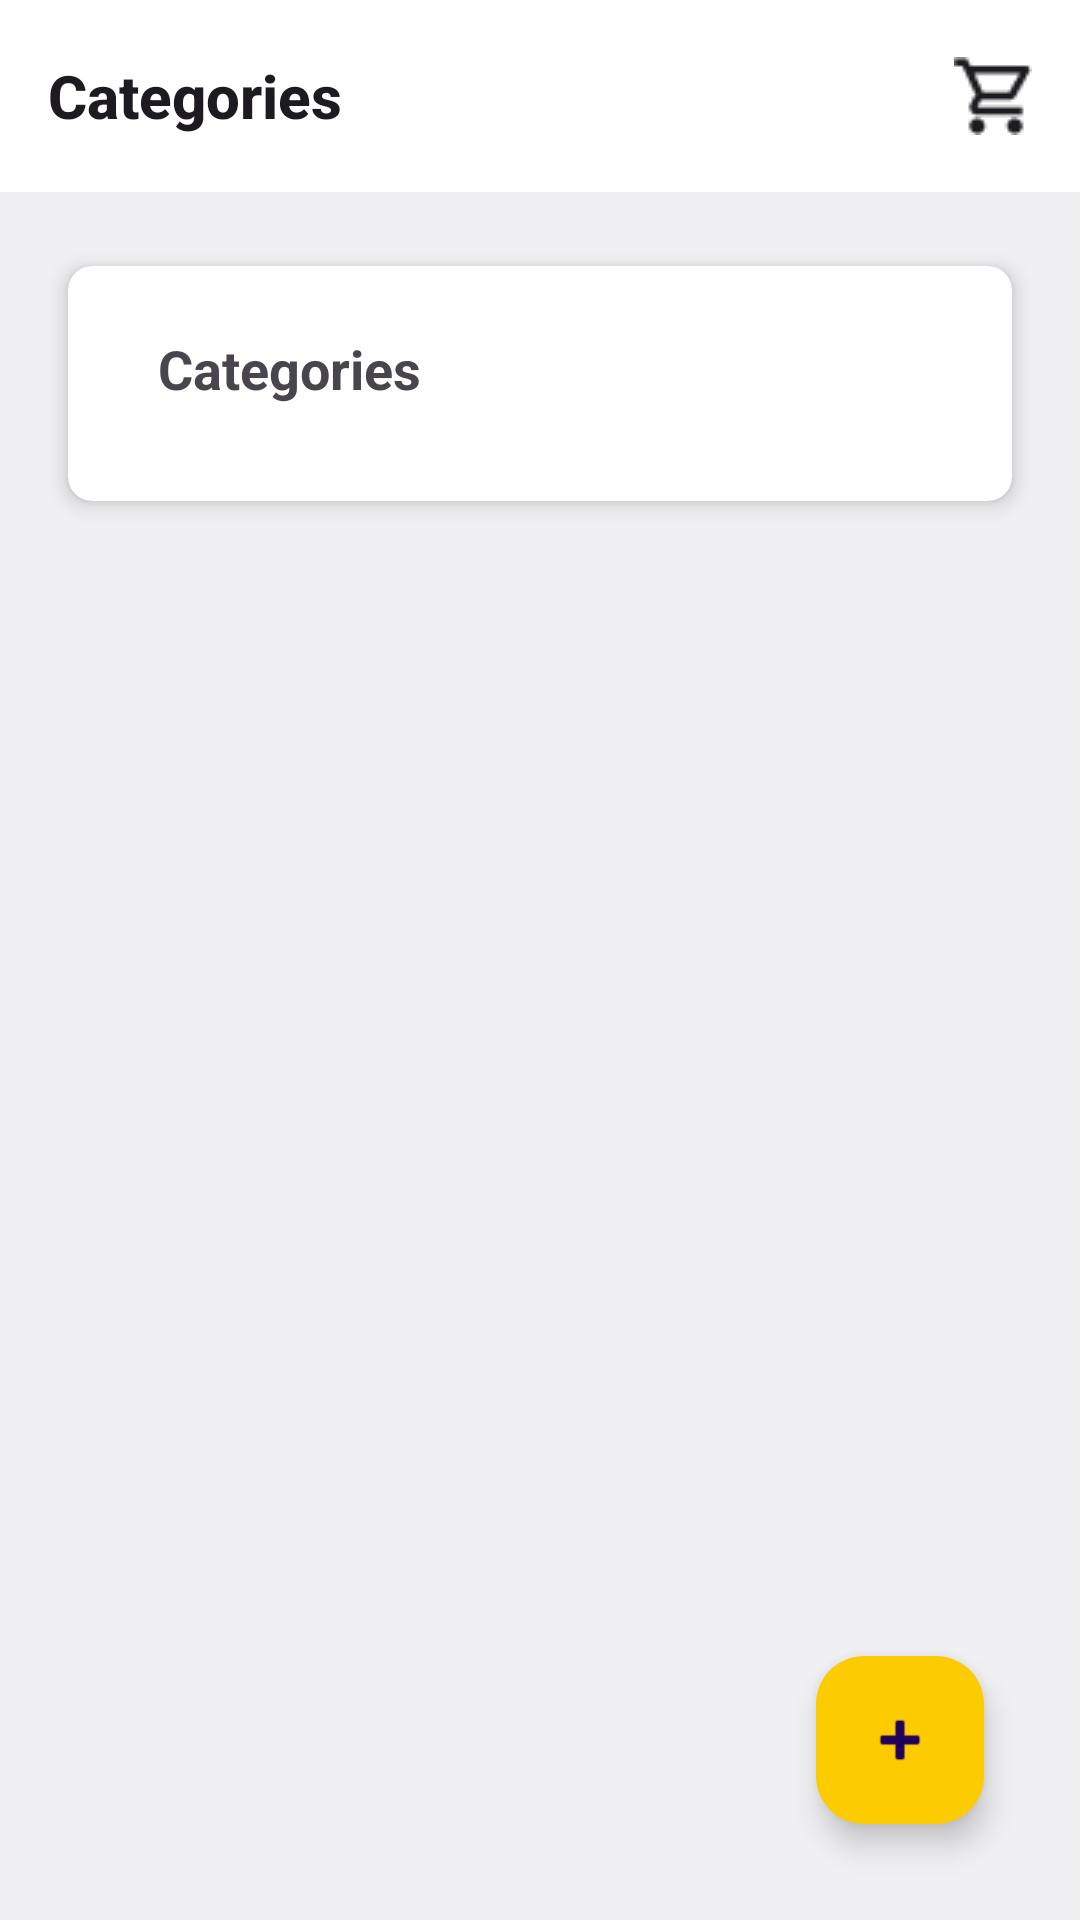

Reconstruct the res/layout file that produces this screen, plus the resources it refers to.
<!-- AndroidManifest.xml: application theme Theme.Meow -->
<!-- res/layout/fragment_categories.xml -->
<?xml version="1.0" encoding="utf-8"?>
<androidx.constraintlayout.widget.ConstraintLayout xmlns:android="http://schemas.android.com/apk/res/android"
    xmlns:app="http://schemas.android.com/apk/res-auto"
    xmlns:tools="http://schemas.android.com/tools"
    android:id="@+id/frameLayout6"
    android:layout_width="match_parent"
    android:layout_height="match_parent"
    android:background="#F0F0F3"
    tools:context=".View.CategoriesView.CategoriesFragment">

    <com.google.android.material.appbar.MaterialToolbar
        android:id="@+id/categories_toolbar"
        android:layout_width="match_parent"
        android:layout_height="?attr/actionBarSize"
        android:background="@color/white"
        app:layout_constraintEnd_toEndOf="parent"
        app:layout_constraintStart_toStartOf="parent"
        app:layout_constraintTop_toTopOf="parent"
        app:popupTheme="@style/ThemeOverlay.AppCompat.Light"
        app:title="Categories"
        app:titleTextAppearance="@style/ToolbarTitleTextAppearance">

        <ImageView
            android:id="@+id/shopping_cart_categories"
            android:layout_width="wrap_content"
            android:layout_height="wrap_content"
            android:layout_gravity="end"
            android:layout_marginRight="16dp"
            android:src="@drawable/shopping_cart"
            tools:layout_editor_absoluteX="1246dp"
            tools:layout_editor_absoluteY="19dp" />

    </com.google.android.material.appbar.MaterialToolbar>

    <ScrollView
        android:layout_width="0dp"
        android:layout_height="0dp"
        app:layout_constraintBottom_toBottomOf="parent"
        app:layout_constraintEnd_toEndOf="parent"
        app:layout_constraintStart_toStartOf="parent"
        app:layout_constraintTop_toBottomOf="@+id/categories_toolbar">

        <androidx.cardview.widget.CardView
            android:id="@+id/card_view"
            android:layout_width="match_parent"
            android:layout_height="wrap_content"
            android:layout_marginStart="16dp"
            android:layout_marginTop="16dp"
            android:layout_marginEnd="16dp"
            app:cardCornerRadius="8dp"
            app:cardElevation="4dp"
            app:cardUseCompatPadding="true">

            <LinearLayout
                android:layout_width="match_parent"
                android:layout_height="wrap_content"
                android:orientation="vertical">

                <TextView
                    android:layout_width="wrap_content"
                    android:layout_height="wrap_content"
                    android:paddingLeft="30dp"
                    android:paddingTop="22dp"
                    android:text="Categories"
                    android:textSize="18sp"
                    android:textStyle="bold" />

                <TableLayout
                    android:id="@+id/table2"
                    android:layout_width="match_parent"
                    android:layout_height="wrap_content"
                    android:padding="16dp"
                    android:paddingTop="0dp"
                    android:stretchColumns="*">

                    

                </TableLayout>

            </LinearLayout>

        </androidx.cardview.widget.CardView>
    </ScrollView>

    <com.google.android.material.floatingactionbutton.FloatingActionButton
        android:id="@+id/floatingActionButton_categories"
        android:layout_width="wrap_content"
        android:layout_height="wrap_content"
        android:layout_marginEnd="32dp"
        android:layout_marginBottom="32dp"
        android:clickable="true"
        android:contentDescription="Add Categories"
        android:src="@android:drawable/ic_input_add"
        app:backgroundTint="#FCCC00"
        app:layout_constraintBottom_toBottomOf="parent"
        app:layout_constraintEnd_toEndOf="parent" />
</androidx.constraintlayout.widget.ConstraintLayout>
<!-- resources referenced by this layout -->
<resources>
  <!-- drawable shopping_cart: png bitmap (drawable, 668 bytes) -->
  <style name="ToolbarTitleTextAppearance" parent="TextAppearance.Widget.AppCompat.Toolbar.Title">
          <item name="android:textStyle">bold</item>
      </style>
  <style name="Theme.Meow" parent="Base.Theme.Meow" />
  <style name="Base.Theme.Meow" parent="Theme.Material3.DayNight.NoActionBar">
          
           <item name="colorPrimary">#FCCC00</item>
           <item name="colorOnPrimary">#000000</item>
      </style>
  <!-- not gathered from this repository: default colours our renderer supplied (Android Studio template values) -->
  <color name="white">#FFFFFFFF</color>
</resources>
